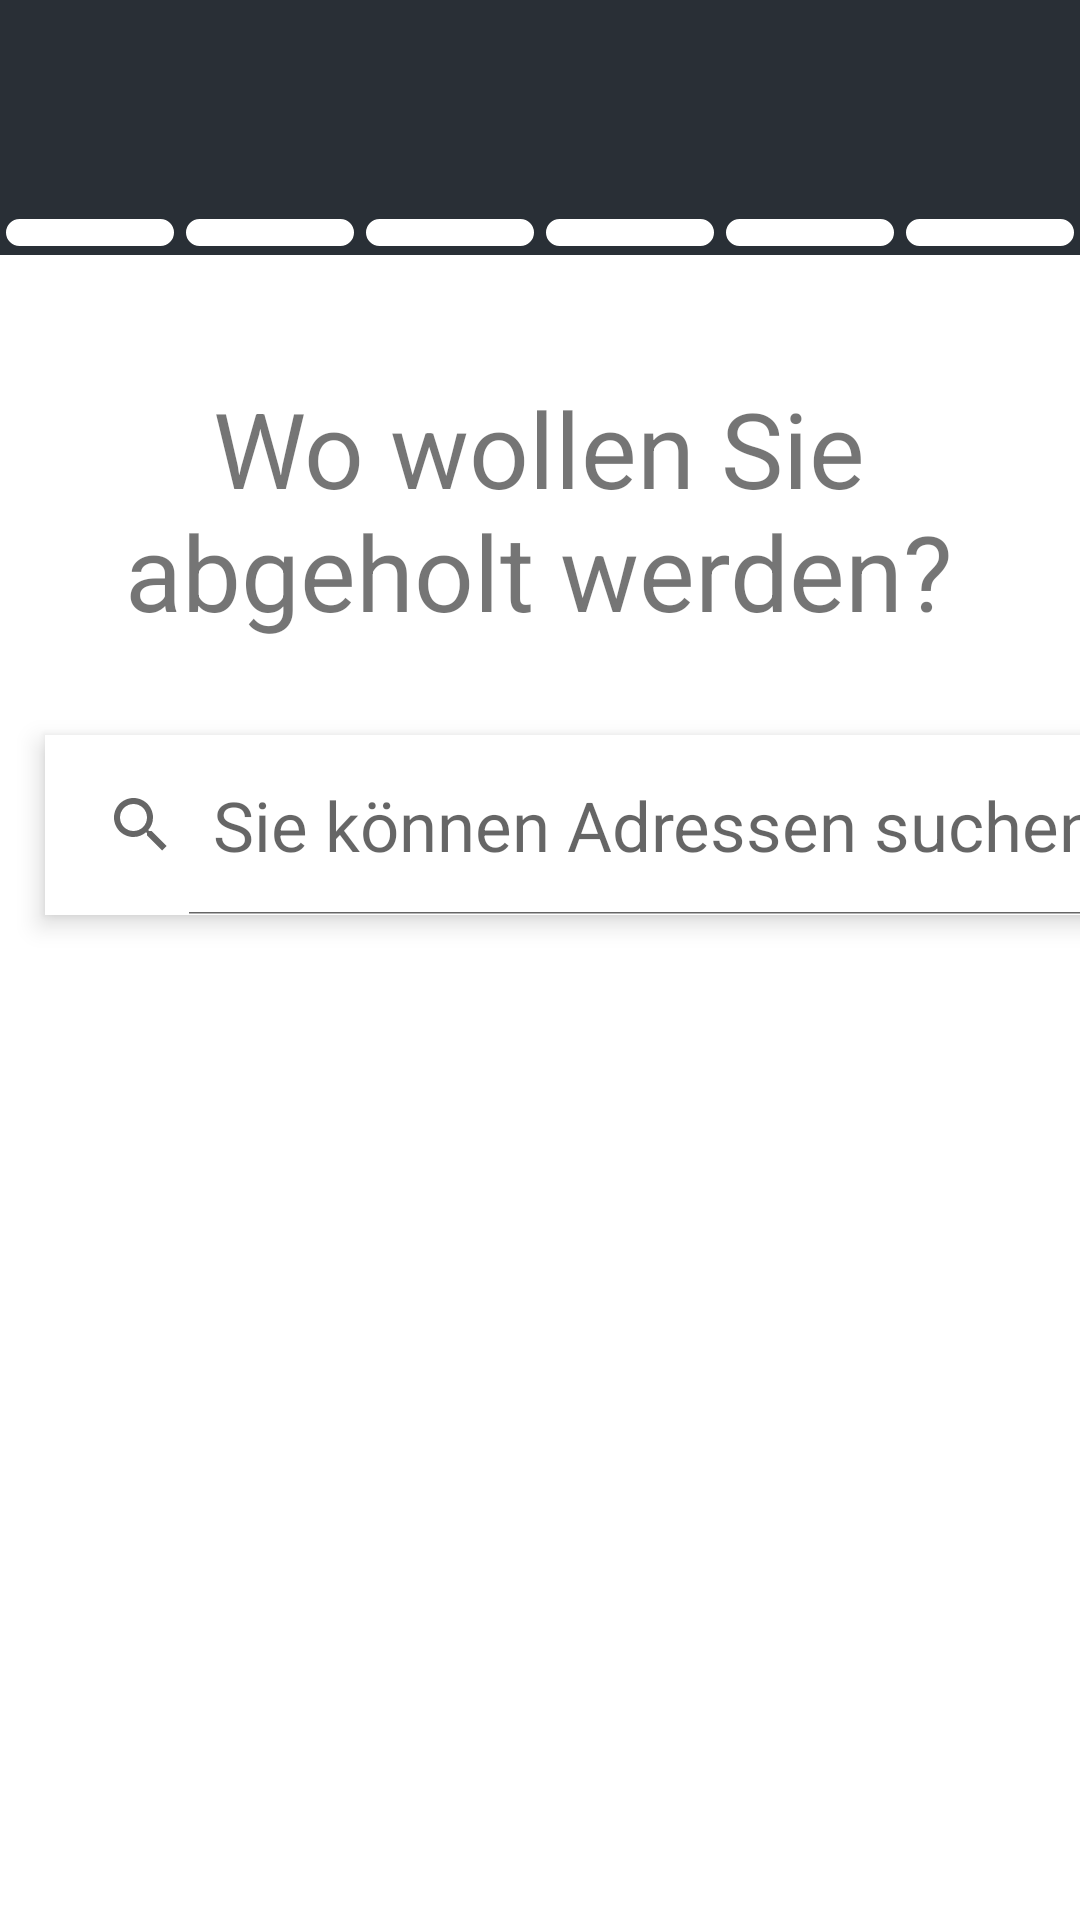

Android layout source for this screen:
<!-- AndroidManifest.xml: application theme Theme.M3_4_Uber_fuer_aeltere_Menschen -->
<!-- res/layout/fragment_request_start.xml -->
<?xml version="1.0" encoding="utf-8"?>
<FrameLayout xmlns:android="http://schemas.android.com/apk/res/android"
    xmlns:app="http://schemas.android.com/apk/res-auto"
    xmlns:tools="http://schemas.android.com/tools"
    android:layout_width="match_parent"
    android:layout_height="match_parent"
    tools:context=".RequestStartFragment">

    <androidx.constraintlayout.widget.ConstraintLayout
        android:layout_width="match_parent"
        android:layout_height="match_parent"
        android:background="#FFFFFF">

        <RelativeLayout
            android:id="@+id/relativeLayout"
            android:layout_width="match_parent"
            android:layout_height="70dp"
            android:background="@color/CustomGrey"
            app:layout_constraintStart_toStartOf="parent"
            app:layout_constraintTop_toTopOf="parent">
        </RelativeLayout>

        <include
            android:id="@+id/progressbar"
            layout="@layout/progress_bar"
            app:layout_constraintTop_toBottomOf="@id/relativeLayout"
            android:layout_width="wrap_content"
            android:layout_height="wrap_content"/>

        <SearchView
            android:id="@+id/searchbar"
            android:layout_width="380dp"
            android:layout_height="60dp"
            android:layout_marginStart="15dp"
            android:layout_marginTop="30dp"
            app:theme="@style/CustomSearchView"
            android:background="#FFFFFF"
            android:elevation="5dp"
            android:queryHint="Sie können Adressen suchen"
            android:iconifiedByDefault="false"
            app:layout_constraintStart_toStartOf="parent"
            app:layout_constraintTop_toBottomOf="@+id/textView" />

        <TextView
            android:id="@+id/textView"
            style="@style/TitleTextStyle"
            android:text="Wo wollen Sie abgeholt werden?"
            android:layout_marginTop="40dp"
            android:textSize="35dp"
            app:layout_constraintEnd_toEndOf="parent"
            app:layout_constraintHorizontal_bias="0.494"
            app:layout_constraintStart_toStartOf="parent"
            app:layout_constraintTop_toBottomOf="@+id/progressbar" />

        <ListView
            android:id="@+id/listView"
            android:layout_width="380dp"
            android:layout_height="380dp"
            android:layout_marginStart="15dp"
            android:layout_marginTop="4dp"
            app:layout_constraintStart_toStartOf="parent"
            app:layout_constraintTop_toBottomOf="@+id/searchbar" />

        <ImageView
            android:id="@+id/graphic"
            android:layout_width="320dp"
            android:layout_height="70dp"
            android:layout_marginTop="400dp"
            android:background="@drawable/startgraphic"
            app:layout_constraintEnd_toEndOf="parent"
            app:layout_constraintStart_toStartOf="parent"
            app:layout_constraintTop_toBottomOf="@+id/searchbar" />



    </androidx.constraintlayout.widget.ConstraintLayout>
</FrameLayout>
<!-- res/layout/progress_bar.xml (included above) -->
<?xml version="1.0" encoding="utf-8"?>
<androidx.constraintlayout.widget.ConstraintLayout xmlns:android="http://schemas.android.com/apk/res/android"
    xmlns:app="http://schemas.android.com/apk/res-auto"
    android:layout_width="match_parent"
    android:layout_height="match_parent">

    <RelativeLayout
        android:layout_width="match_parent"
        android:layout_height="match_parent">

        <LinearLayout
            android:layout_width="match_parent"
            android:layout_height="wrap_content"
            app:layout_constraintStart_toStartOf="parent"
            app:layout_constraintEnd_toEndOf="parent"
            app:layout_constraintHorizontal_chainStyle="spread_inside">

            <TextView
                android:id="@+id/cell1"
                android:layout_width="0dp"
                android:layout_height="15dp"
                android:layout_weight="1"
                android:background="@drawable/progress_bar_cell" />

            <TextView
                android:id="@+id/cell2"
                android:layout_width="0dp"
                android:layout_height="15dp"
                android:layout_weight="1"
                android:background="@drawable/progress_bar_cell" />

            <TextView
                android:id="@+id/cell3"
                android:layout_width="0dp"
                android:layout_height="15dp"
                android:layout_weight="1"
                android:background="@drawable/progress_bar_cell" />

            <TextView
                android:id="@+id/cell4"
                android:layout_width="0dp"
                android:layout_height="15dp"
                android:layout_weight="1"
                android:background="@drawable/progress_bar_cell" />

            <TextView
                android:id="@+id/cell5"
                android:layout_width="0dp"
                android:layout_height="15dp"
                android:layout_weight="1"
                android:background="@drawable/progress_bar_cell" />
            <TextView
                android:id="@+id/cell6"
                android:layout_width="0dp"
                android:layout_height="15dp"
                android:layout_weight="1"
                android:background="@drawable/progress_bar_cell" />
        </LinearLayout>
    </RelativeLayout>
</androidx.constraintlayout.widget.ConstraintLayout>
<!-- resources referenced by this layout -->
<resources>
  <color name="CustomGrey">#292F36</color>
  <!-- drawable progress_bar_cell (drawable) -->
  <?xml version="1.0" encoding="utf-8"?>
  <selector xmlns:android="http://schemas.android.com/apk/res/android">
      <item>
          <layer-list>
              <item>
                  <shape>
                      <padding
                          android:top="2dp"
                          android:bottom="2dp"
                          android:left="1dp"
                          android:right="1dp"/>
                      <solid android:color="@color/CustomGrey" />
                  </shape>
              </item>
              <item>
                  <shape>
                      <solid android:color="@color/white" />
                      <stroke android:width="1dp" android:color="@color/CustomGrey" />
                      <corners android:radius="5dp" />
                      <padding
                          android:bottom="8dp"
                          android:left="8dp"
                          android:right="4dp"
                          android:top="8dp" />
                  </shape>
              </item>
          </layer-list>
      </item>
  </selector>
  <style name="CustomSearchView" parent="Widget.AppCompat.SearchView">
          <item name="android:textSize">23sp</item>
      </style>
  <style name="TitleTextStyle" parent="android:Widget.TextView">
          <item name="android:layout_width">320dp</item>
          <item name="android:layout_height">90dp</item>
          <item name="android:textSize">30dp</item>
          <item name="android:gravity">center</item>
          <item name="android:textAllCaps">false</item>
      </style>
  <style name="Theme.M3_4_Uber_fuer_aeltere_Menschen" parent="Theme.AppCompat.Light.NoActionBar">
          <item name="colorPrimary">@color/purple_500</item>
          <item name="colorPrimaryVariant">@color/purple_700</item>
          <item name="colorOnPrimary">@color/white</item>
          <item name="colorSecondary">@color/teal_200</item>
          <item name="colorSecondaryVariant">@color/teal_700</item>
          <item name="colorOnSecondary">@color/black</item>
          <item name="android:statusBarColor">@color/CustomGrey</item>
      </style>
  <color name="white">#FFFFFFFF</color>
  <color name="purple_500">#FF6200EE</color>
  <color name="purple_700">#FF3700B3</color>
  <color name="teal_200">#FF03DAC5</color>
  <color name="teal_700">#FF018786</color>
  <color name="black">#FF000000</color>
</resources>
